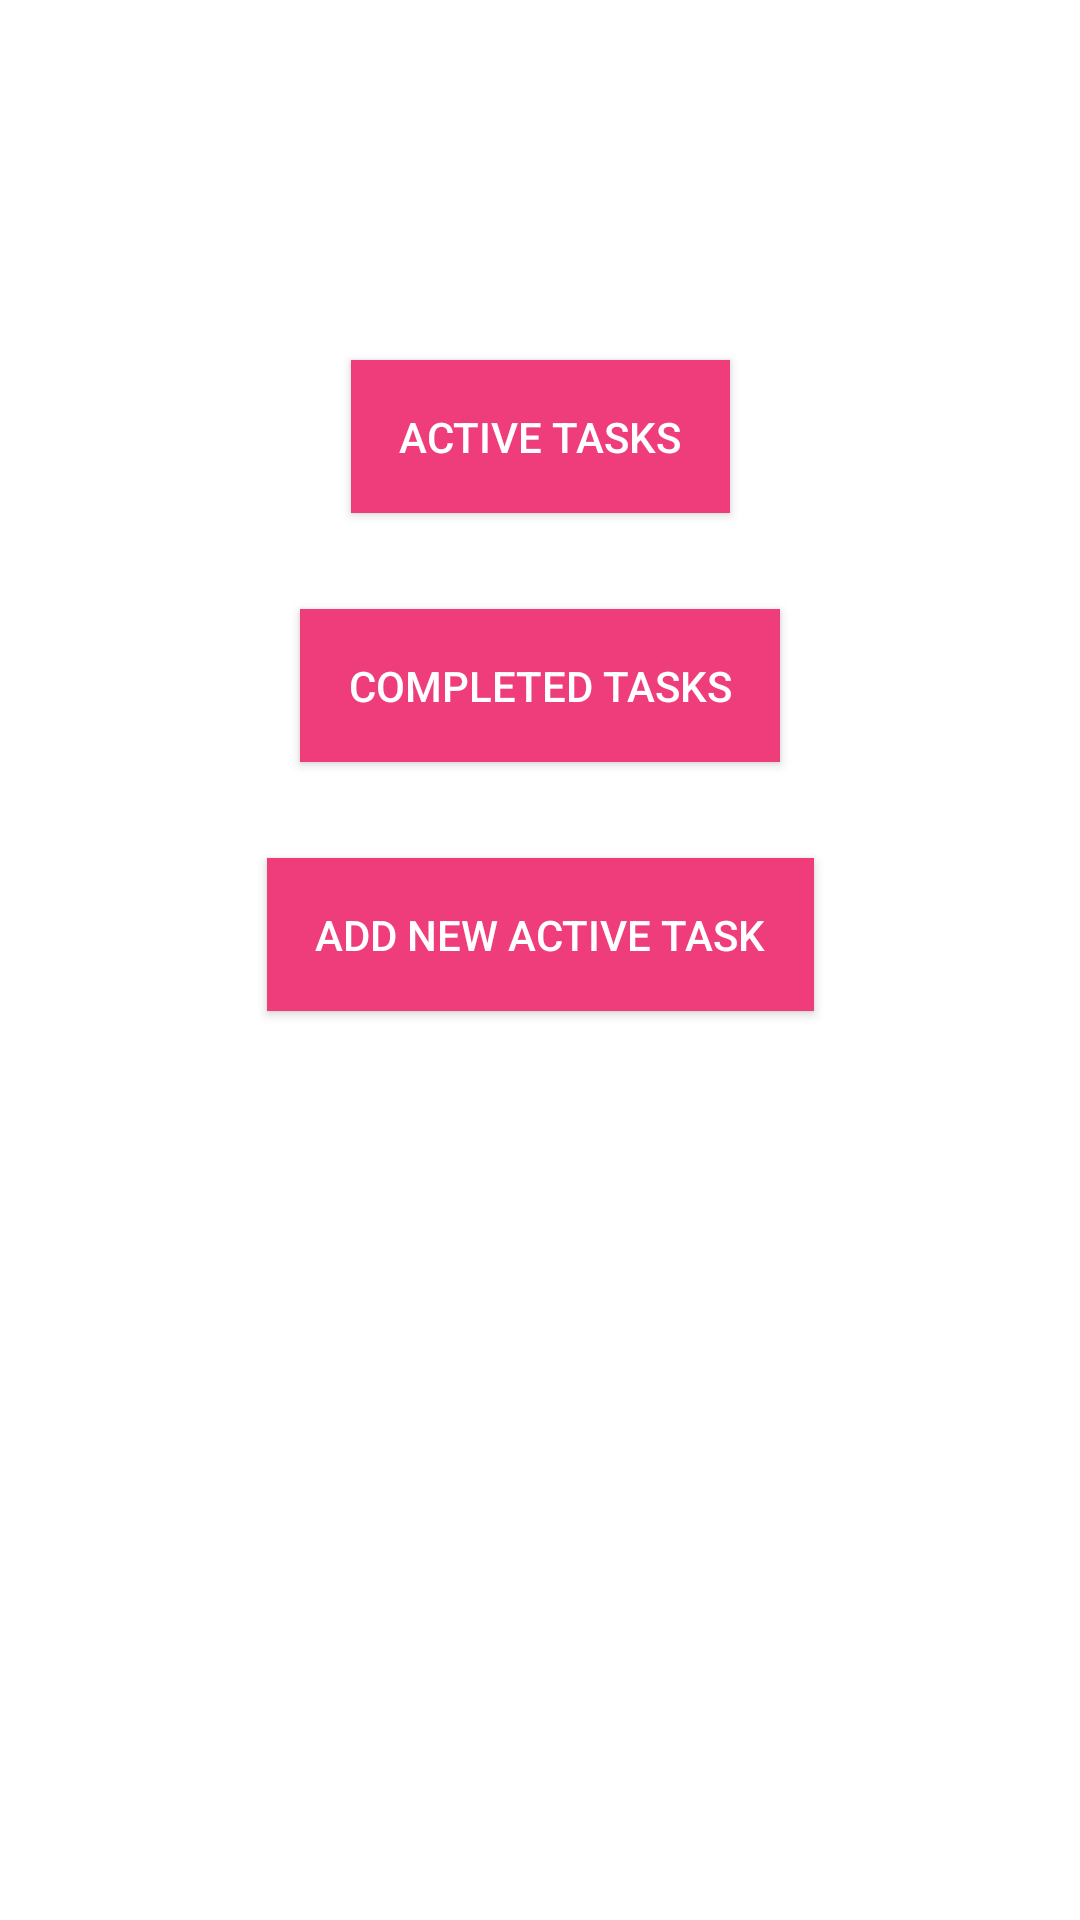

Here is an Android app screen rendered from its layout file. Give the layout XML and the strings, colors and styles it references.
<!-- AndroidManifest.xml: application theme Theme.ToDoAppAction -->
<!-- res/layout/activity_main.xml -->
<?xml version="1.0" encoding="utf-8"?>
<androidx.constraintlayout.widget.ConstraintLayout xmlns:android="http://schemas.android.com/apk/res/android"
    xmlns:app="http://schemas.android.com/apk/res-auto"
    xmlns:tools="http://schemas.android.com/tools"
    android:layout_width="match_parent"
    android:layout_height="match_parent"
    tools:context=".MainActivity">

    <androidx.appcompat.widget.AppCompatButton
        android:id="@+id/bt_active"
        android:layout_width="wrap_content"
        android:layout_height="wrap_content"
        android:layout_marginTop="120dp"
        android:background="@color/pix"
        android:textColor="@color/white"
        android:padding="16dp"
        android:text="Active Tasks"
        app:layout_constraintBottom_toTopOf="@+id/bt_completed"
        app:layout_constraintEnd_toEndOf="parent"
        app:layout_constraintStart_toStartOf="parent"
        app:layout_constraintTop_toTopOf="parent" />

    <androidx.appcompat.widget.AppCompatButton
        android:id="@+id/bt_completed"
        android:layout_width="wrap_content"
        android:layout_height="wrap_content"
        android:layout_marginTop="32dp"
        android:background="@color/pix"
        android:textColor="@color/white"
        android:padding="16dp"
        android:text="Completed Tasks"
        app:layout_constraintEnd_toEndOf="parent"
        app:layout_constraintStart_toStartOf="parent"
        app:layout_constraintTop_toBottomOf="@+id/bt_active" />

    <androidx.appcompat.widget.AppCompatButton
        android:id="@+id/bt_new"
        android:layout_width="wrap_content"
        android:layout_height="wrap_content"
        android:layout_marginTop="32dp"
        android:background="@color/pix"
        android:textColor="@color/white"
        android:padding="16dp"
        android:text="Add new active task"
        app:layout_constraintEnd_toEndOf="parent"
        app:layout_constraintStart_toStartOf="parent"
        app:layout_constraintTop_toBottomOf="@+id/bt_completed" />


</androidx.constraintlayout.widget.ConstraintLayout>
<!-- resources referenced by this layout -->
<resources>
  <color name="pix">#ee3d7a</color>
  <color name="white">#FFFFFFFF</color>
  <style name="Theme.ToDoAppAction" parent="Theme.MaterialComponents.Light.DarkActionBar">
          
          <item name="colorPrimary">@color/purple_500</item>
          <item name="colorPrimaryVariant">@color/purple_700</item>
          <item name="colorOnPrimary">@color/white</item>
          
          <item name="colorSecondary">@color/teal_200</item>
          <item name="colorSecondaryVariant">@color/teal_700</item>
          <item name="colorOnSecondary">@color/black</item>
          
          <item name="android:statusBarColor" tools:targetApi="l">?attr/colorPrimaryVariant</item>
          
      </style>
  <color name="purple_500">#FF6200EE</color>
  <color name="purple_700">#FF3700B3</color>
  <color name="teal_200">#FF03DAC5</color>
  <color name="teal_700">#FF018786</color>
  <color name="black">#FF000000</color>
</resources>
